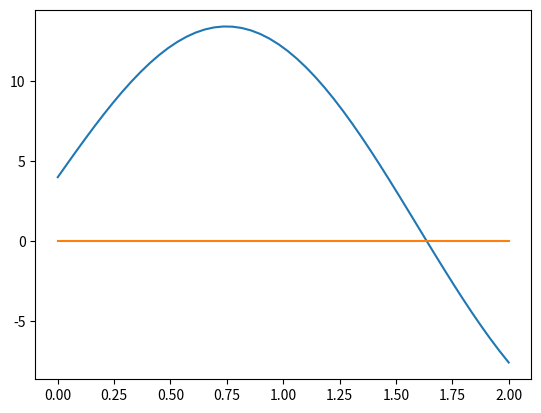

Here is the Python script that generated this plot: (Note: this script raises an exception after producing the figure.)
#!/usr/bin/env python3
# -*- coding: utf-8 -*-
"""
Created on Mon Dec  5 15:38:16 2016

[redacted]
"""

import numpy as np
import matplotlib.pyplot as plt
from scipy import linalg


def newton(f, solve, x, rtol=1e-10, gtol=1e-14, maxiter=100, checkmaxiter=False, silent=False, simple=False):
    """
    def newton(f, rtol, n=100):
            f, df : function objects
    """
    it = 0
    residual = f(x)
    resn = linalg.norm(residual)
    if resn <= gtol:
        print('newton(): first residual is zero')
        return x, resn, 0
    rtol *= resn
    if gtol>rtol:  rtol = gtol
    if not silent: print('it=', it, 'res, dx=', resn, rtol)
    nbaditeration = 0
    redrate = -1
    while resn > rtol:
        if it == maxiter:
            if not checkmaxiter: return  x, resn, it
            raise ValueError('no convergence: maxiter reached')
        resnold = resn
        dx = solve(x, residual, redrate, it)
        # print 'it=', it,  'res, dx=', resn, linalg.norm(dx)
        xold = x
        nn = 0
        omega = 1.0
        nnmax = 20
        if simple: nnmax=1
        while 1:
            if nn == nnmax:
                if simple: break
                raise ValueError('no relaxation: omega=%g' % (omega))
            x = xold - omega * dx
            residual = f(x)
            resn = linalg.norm(residual)
            redrate = resn/resnold
            if resn <= resnold:
                resnold = resn
                if nn >=5:
                    nbaditeration += 1
                elif nn <=1:
                    nbaditeration = 0
                if nbaditeration >= 3:
                    raise ValueError('too many bad iterations in a row: nbaditeration=%d' % (nbaditeration))
                break
            omega *= np.power(0.6, nn+1)
            nn += 1
            print('nn=', nn, 'resn/resnold', resn / resnold, 'omega', omega)
        it += 1
        if not silent: print('it=', it, 'res, dx=', resn, linalg.norm(dx))
    return x, resn, it


# ------------------------------------------------------ #

if __name__ == '__main__':
    # f = lambda x : np.exp(2.0*x)+3.0*x-10.0 + 12.0*np.sin(3.0*x)
    # df = lambda x : 2.0*np.exp(2.0*x)+3.0+ 36.0*np.cos(3.0*x)
    # f = lambda x : (x-1)*2 + x**3
    # df = lambda x : 2.0*(x-1) + 3.0*x**2
    f = lambda x: 10.0 * np.sin(2.0 * x) + 4.0 - x * x
    df = lambda x: 20.0 * np.cos(2.0 * x) - 2.0 * x
    def solve(x, b):
        return b/df(x)
    x = np.linspace(0.0, 2.0)
    y = f(x)
    plt.plot(x, y, x, np.zeros_like(x))
    plt.show()
    x0 = -2.
    x0 = 3.
    info = newton(f, solve, x0)
    print(('info=', info))
